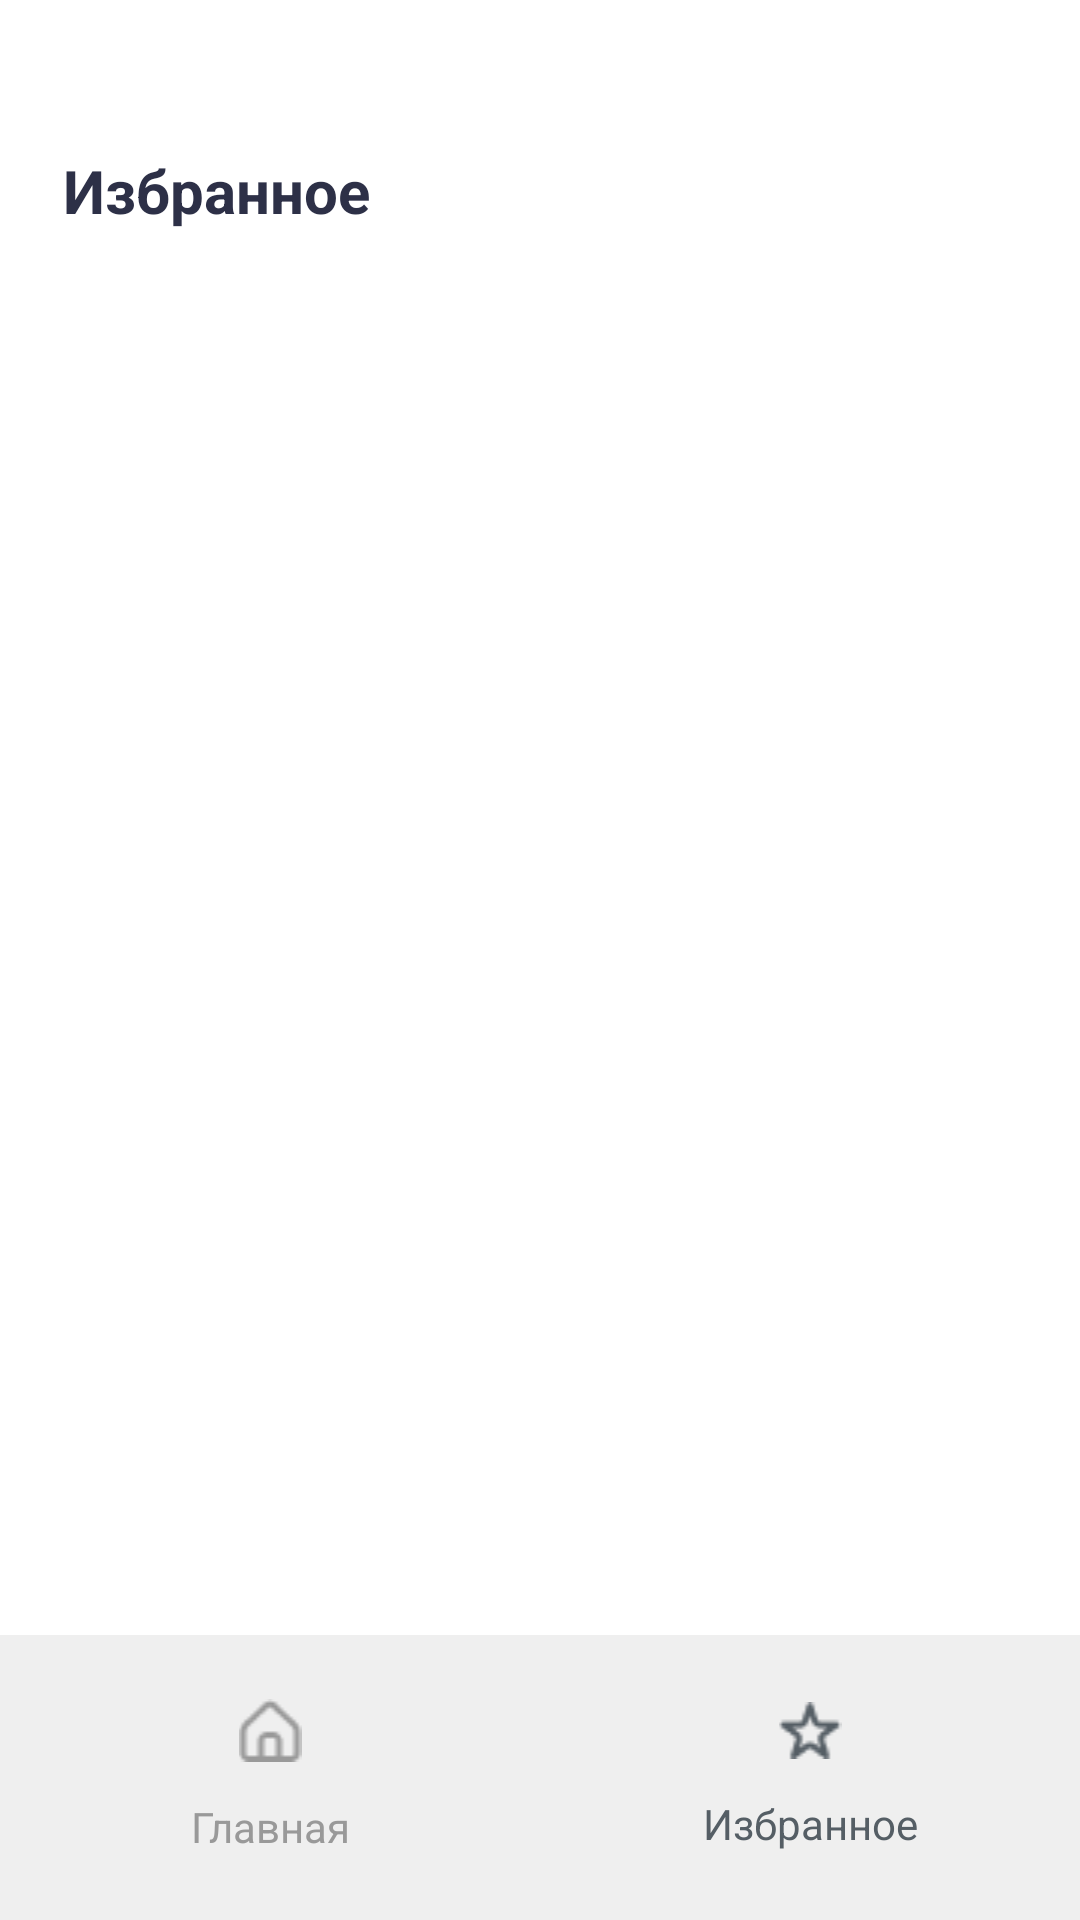

Android layout source for this screen:
<!-- AndroidManifest.xml: application theme Theme.DivinationSearchByNameTest -->
<!-- res/layout/fragment_selected_names.xml -->
<?xml version="1.0" encoding="utf-8"?>
<androidx.constraintlayout.widget.ConstraintLayout xmlns:android="http://schemas.android.com/apk/res/android"
    xmlns:app="http://schemas.android.com/apk/res-auto"
    xmlns:tools="http://schemas.android.com/tools"
    android:layout_width="match_parent"
    android:layout_height="match_parent"
    tools:context=".presentation.SelectedNamesFragment">

    <TextView
        android:id="@+id/textView4"
        android:layout_width="wrap_content"
        android:layout_height="wrap_content"
        android:layout_marginStart="21dp"
        android:layout_marginTop="50dp"
        android:text="@string/navigation_text_selected"
        android:textAlignment="center"
        android:textColor="#2D3047"
        android:textSize="20sp"
        android:textStyle="bold"
        app:layout_constraintStart_toStartOf="parent"
        app:layout_constraintTop_toTopOf="parent" />

    <LinearLayout
        android:id="@+id/llBottomNavigation"
        android:layout_width="0dp"
        android:layout_height="95dp"
        android:background="#EFEFEF"
        android:orientation="horizontal"
        app:layout_constraintBottom_toBottomOf="parent"
        app:layout_constraintEnd_toEndOf="parent"
        app:layout_constraintStart_toStartOf="parent">

        <LinearLayout
            android:id="@+id/llHomeNavigate"
            android:layout_width="match_parent"
            android:layout_height="match_parent"
            android:layout_weight="1"
            android:gravity="center_vertical"
            android:orientation="vertical">

            <ImageView
                android:id="@+id/imHomeNotActive"
                android:layout_width="match_parent"
                android:layout_height="wrap_content"
                android:src="@drawable/im_home_not_active"
                 />

            <TextView
                android:layout_width="match_parent"
                android:layout_height="wrap_content"
                android:layout_marginTop="12dp"
                android:text="@string/navigation_text_main"
                android:textAlignment="center"
                android:textColor="#999999" />
        </LinearLayout>

        <LinearLayout
            android:layout_width="match_parent"
            android:layout_height="match_parent"
            android:layout_weight="1"
            android:gravity="center_vertical"
            android:orientation="vertical">

            <ImageView
                android:id="@+id/imSelectedActive"
                android:layout_width="match_parent"
                android:layout_height="wrap_content"
                android:src="@drawable/im_selected_active"
                />

            <TextView
                android:layout_width="match_parent"
                android:layout_height="wrap_content"
                android:layout_marginTop="12dp"
                android:text="@string/navigation_text_selected"
                android:textAlignment="center"
                android:textColor="#555E65 " />
        </LinearLayout>
    </LinearLayout>

    <androidx.recyclerview.widget.RecyclerView
        android:id="@+id/rcNote"
        android:layout_width="0dp"
        android:layout_height="0dp"
        android:layout_marginTop="15dp"
        app:layout_constraintBottom_toTopOf="@+id/llBottomNavigation"
        app:layout_constraintEnd_toEndOf="parent"
        app:layout_constraintStart_toStartOf="parent"
        app:layout_constraintTop_toBottomOf="@+id/textView4" />

    <LinearLayout
        android:id="@+id/llDelete"
        android:layout_width="wrap_content"
        android:layout_height="wrap_content"
        android:layout_marginBottom="50dp"
        android:orientation="horizontal"
        android:visibility="gone"
        app:layout_constraintBottom_toTopOf="@id/llBottomNavigation"
        app:layout_constraintEnd_toEndOf="parent"
        app:layout_constraintStart_toStartOf="parent"
        tools:visibility="visible">

        <ImageView
            android:id="@+id/imDelete"
            android:layout_width="wrap_content"
            android:layout_height="wrap_content"
            android:layout_weight="1"
            android:src="@drawable/im_delete" />
    </LinearLayout>

</androidx.constraintlayout.widget.ConstraintLayout>
<!-- resources referenced by this layout -->
<resources>
  <!-- drawable im_delete: png bitmap (drawable, 1512 bytes) -->
  <!-- drawable im_home_not_active: png bitmap (drawable, 526 bytes) -->
  <!-- drawable im_selected_active: png bitmap (drawable, 681 bytes) -->
  <string name="navigation_text_main">Главная</string>
  <string name="navigation_text_selected">Избранное</string>
  <style name="Theme.DivinationSearchByNameTest" parent="Theme.MaterialComponents.DayNight.DarkActionBar">
          
          <item name="colorPrimary">@color/purple_500</item>
          <item name="colorPrimaryVariant">@color/purple_700</item>
          <item name="colorOnPrimary">@color/white</item>
          
          <item name="colorSecondary">@color/teal_200</item>
          <item name="colorSecondaryVariant">@color/teal_700</item>
          <item name="windowNoTitle">true</item>
          <item name="windowActionBar">false</item>
          <item name="colorOnSecondary">@color/black</item>
          
          <item name="android:statusBarColor" tools:targetApi="l">?attr/colorPrimaryVariant</item>
          
      </style>
  <!-- not gathered from this repository: default colours our renderer supplied (Android Studio template values) -->
  <color name="purple_500">#FF6200EE</color>
  <color name="purple_700">#FF3700B3</color>
  <color name="teal_200">#FF03DAC5</color>
  <color name="teal_700">#FF018786</color>
  <color name="black">#FF000000</color>
  <color name="white">#FFFFFFFF</color>
</resources>
